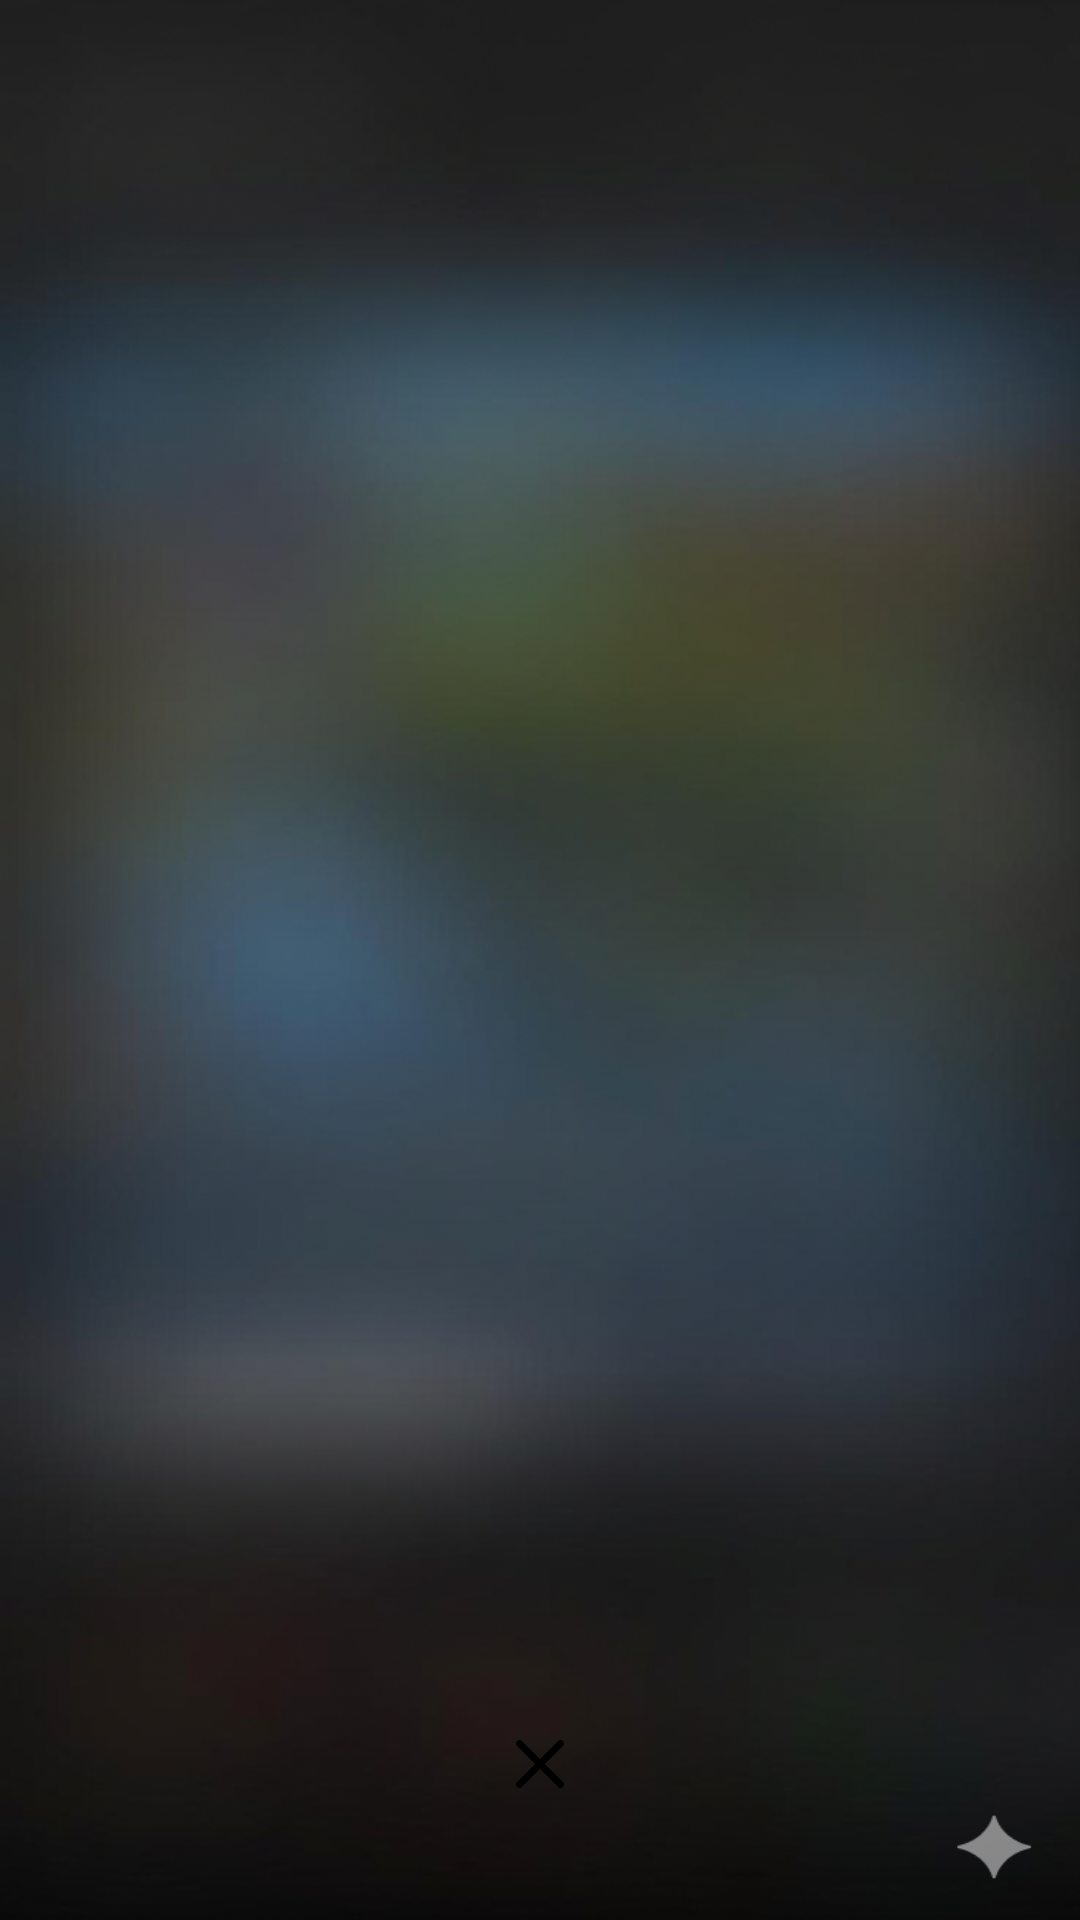

The Android layout XML behind this screen, and the referenced resources:
<!-- AndroidManifest.xml: application theme Theme.CloneX -->
<!-- res/layout/fragment_categories.xml -->
<?xml version="1.0" encoding="utf-8"?>
<layout xmlns:android="http://schemas.android.com/apk/res/android"
    xmlns:app="http://schemas.android.com/apk/res-auto"
    xmlns:tools="http://schemas.android.com/tools">

    <data>

        <variable
            name="vm"
            type="com.tugbaolcer.clonex.ui.main.MainViewModel" />

    </data>

    <androidx.constraintlayout.widget.ConstraintLayout
        android:layout_width="match_parent"
        android:layout_height="match_parent"
        android:background="@drawable/ic_bg_category">

        <androidx.recyclerview.widget.RecyclerView
            android:id="@+id/rv_genres"
            android:layout_width="match_parent"
            android:layout_height="0dp"
            android:clipToPadding="false"
            android:orientation="vertical"
            android:paddingStart="16dp"
            android:paddingTop="24dp"
            app:layoutManager="androidx.recyclerview.widget.LinearLayoutManager"
            app:layout_constraintBottom_toTopOf="@id/btnClose"
            app:layout_constraintEnd_toEndOf="parent"
            app:layout_constraintHorizontal_bias="0.0"
            app:layout_constraintStart_toStartOf="parent"
            app:layout_constraintTop_toTopOf="parent"
            app:layout_constraintVertical_bias="1.0"
            tools:itemCount="5"
            tools:listitem="@layout/item_genre_movie_list" />

        <androidx.appcompat.widget.AppCompatImageButton
            android:id="@+id/btnClose"
            android:layout_width="56dp"
            android:layout_height="56dp"
            android:background="@drawable/bg_circle_white"
            android:focusable="true"
            android:src="@drawable/ic_close"
            android:tint="@color/black"
            android:clickable="true"
            app:layout_constraintBottom_toBottomOf="parent"
            app:layout_constraintStart_toStartOf="parent"
            app:layout_constraintEnd_toEndOf="parent"
            android:layout_marginBottom="24dp" />

    </androidx.constraintlayout.widget.ConstraintLayout>
</layout>
<!-- res/layout/item_genre_movie_list.xml (included above) -->
<?xml version="1.0" encoding="utf-8"?>
<layout xmlns:android="http://schemas.android.com/apk/res/android"
    xmlns:app="http://schemas.android.com/apk/res-auto"
    xmlns:tools="http://schemas.android.com/tools">
    <data>
        <import type="kotlin.jvm.functions.Function2"/>
        <import type="kotlin.Unit"/>

        <variable
            name="clickListener"
            type="Function2&lt;com.tugbaolcer.clonex.model.GetGenresResponse.Genre, String, Unit>" />

        <variable
            name="obj"
            type="com.tugbaolcer.clonex.model.GetGenresResponse.Genre" />

        <variable
            name="position"
            type="Integer" />
    </data>

    <androidx.constraintlayout.widget.ConstraintLayout
        android:layout_width="match_parent"
        android:layout_height="wrap_content">

        <androidx.appcompat.widget.AppCompatTextView
            android:layout_width="match_parent"
            android:layout_height="wrap_content"
            android:text="@{obj.name}"
            android:textColor="@color/nav_inactive_gray"
            android:gravity="start"
            android:textSize="32sp"
            app:layout_constraintStart_toStartOf="parent"
            app:layout_constraintTop_toTopOf="parent"
            tools:text="Text"/>

    </androidx.constraintlayout.widget.ConstraintLayout>
</layout>
<!-- resources referenced by this layout -->
<resources>
  <color name="black">#FF000000</color>
  <color name="nav_inactive_gray">#757575</color>
  <!-- drawable ic_bg_category: png bitmap (drawable, 824216 bytes) -->
  <!-- drawable ic_close (drawable) -->
  <vector xmlns:android="http://schemas.android.com/apk/res/android"
      android:width="16dp"
      android:height="16dp"
      android:viewportWidth="16"
      android:viewportHeight="16">
    <group>
      <clip-path
          android:pathData="M0,0h16v16H0z"/>
      <path
          android:pathData="M0.335,0.335a1.143,1.143 0,0 1,1.616 0L8,6.384l6.049,-6.05a1.143,1.143 0,0 1,1.616 1.617L9.616,8l6.05,6.049a1.143,1.143 0,0 1,-1.617 1.616L8,9.616l-6.049,6.05a1.143,1.143 0,0 1,-1.616 -1.617L6.384,8 0.334,1.951a1.143,1.143 0,0 1,0 -1.616z"
          android:fillColor="#FFFF"
          android:fillType="evenOdd"/>
    </group>
  </vector>
  <style name="Theme.CloneX" parent="Base.Theme.CloneX">
          <item name="android:windowSplashScreenBackground" tools:targetApi="31">@color/netflix_black</item>
      </style>
  <style name="Base.Theme.CloneX" parent="Theme.Material3.DayNight.NoActionBar">
          
          
      </style>
  <color name="netflix_black">#000000</color>
</resources>
